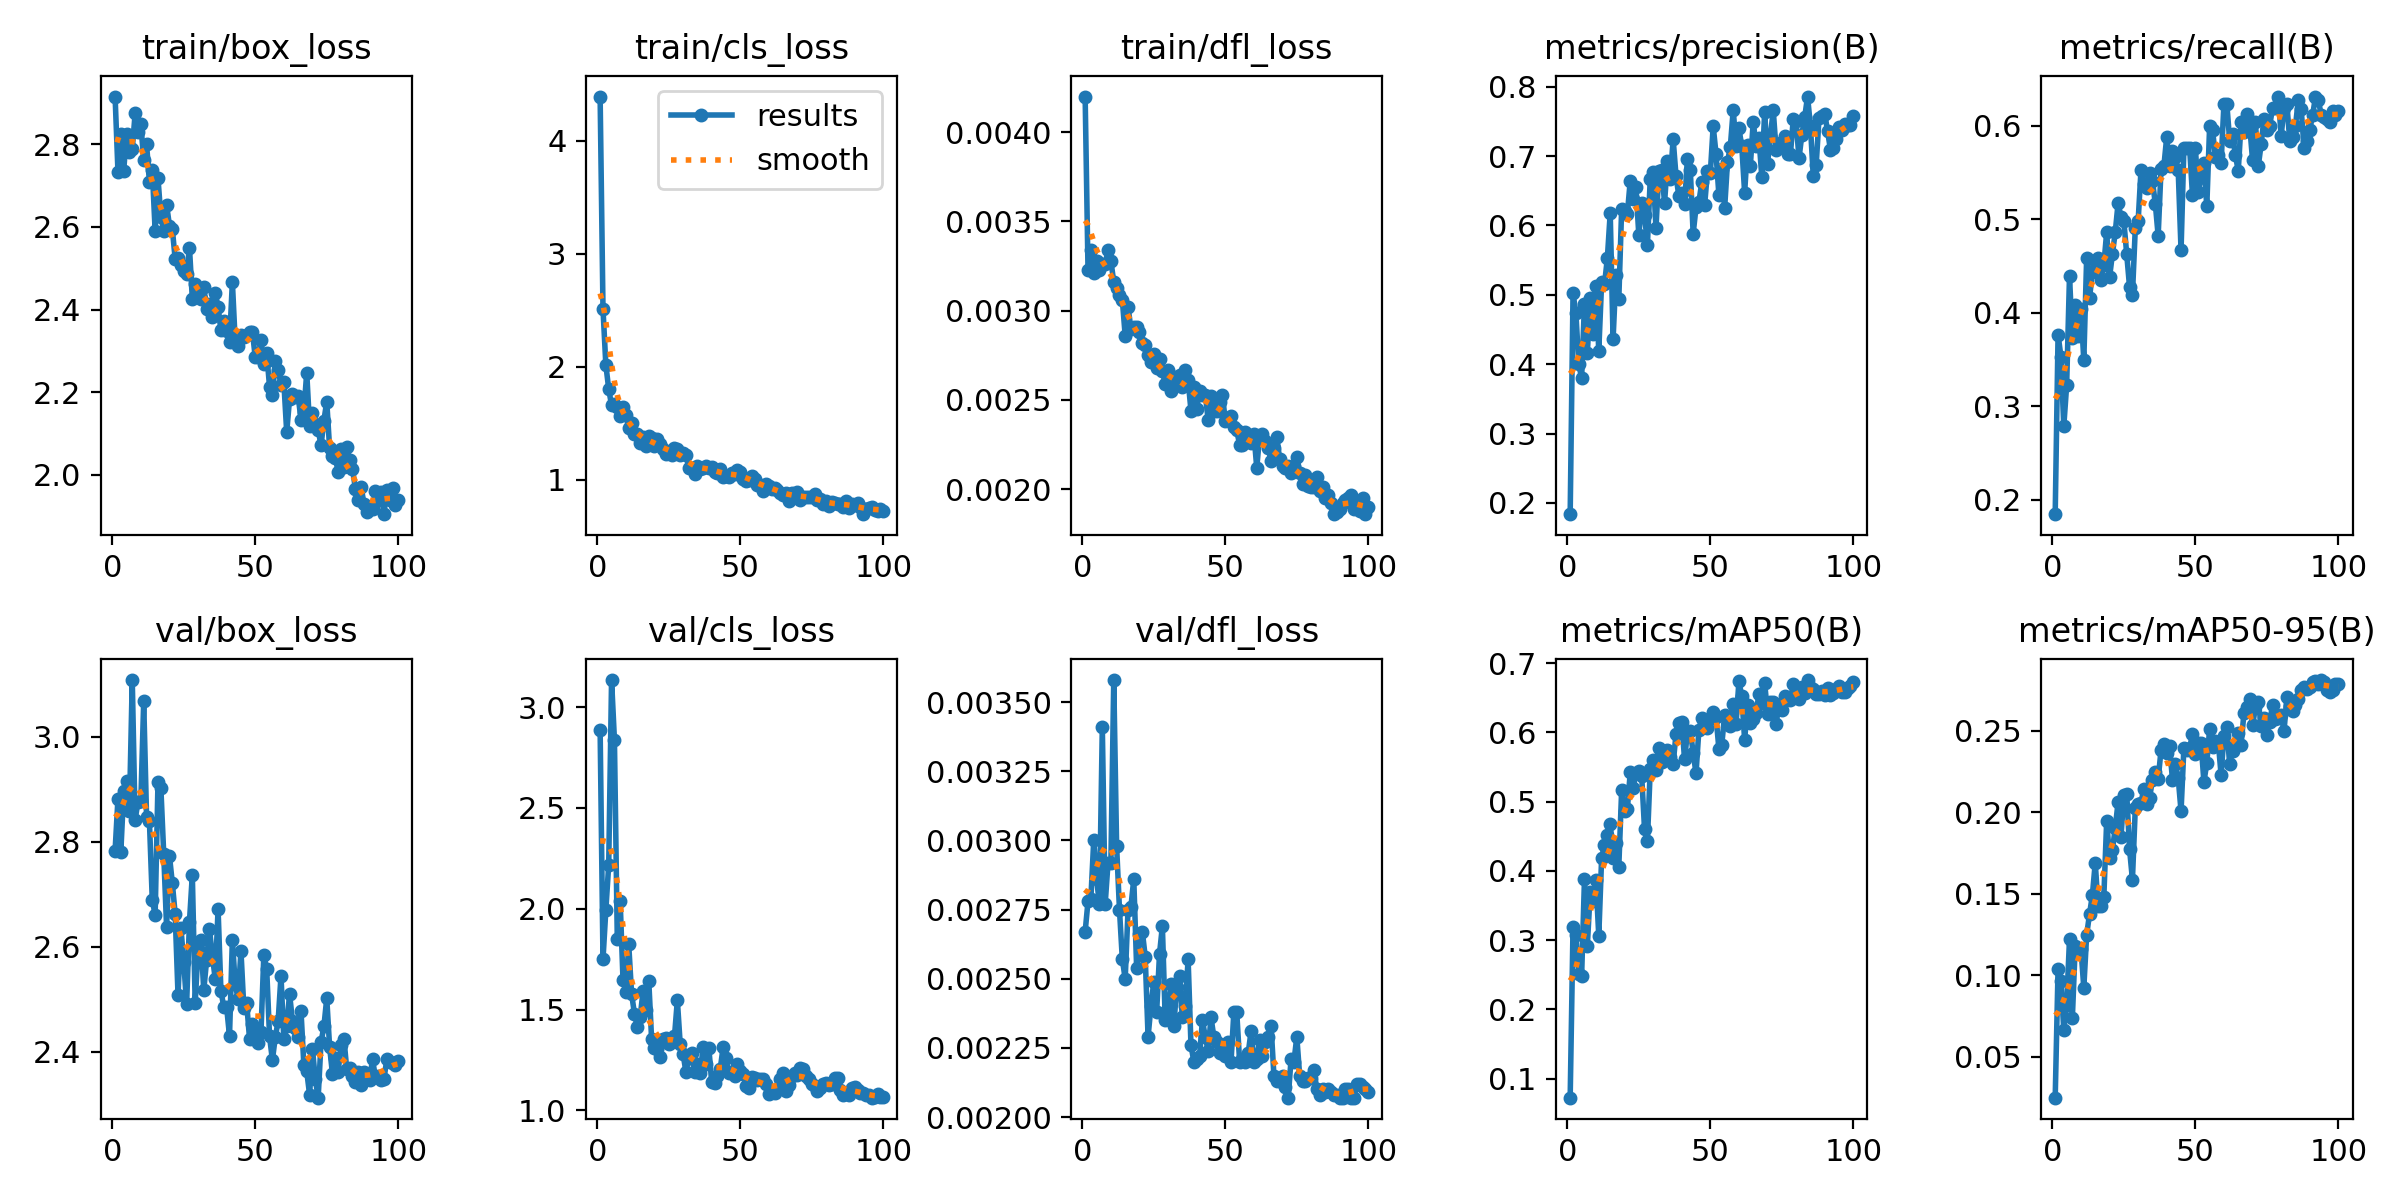

Values plotted in this chart, from the file beside it:
epoch, time, train/box_loss, train/cls_loss, train/dfl_loss, metrics/precision(B), metrics/recall(B), metrics/mAP50(B), metrics/mAP50-95(B), val/box_loss, val/cls_loss, val/dfl_loss, lr/pg0, lr/pg1, lr/pg2
1, 16.46, 2.916, 4.389, 0.0042, 0.1837, 0.1843, 0.07259, 0.02501, 2.783, 2.888, 0.00267, 0.00036, 0.00036, 0.00036
2, 18, 2.734, 2.513, 0.00323, 0.5023, 0.3765, 0.3195, 0.1039, 2.882, 1.749, 0.00278, 0.0007327, 0.0007327, 0.0007327
3, 19.52, 2.826, 2.016, 0.00334, 0.4732, 0.3529, 0.307, 0.09625, 2.78, 1.994, 0.00279, 0.001098, 0.001098, 0.001098
4, 21.04, 2.736, 1.805, 0.00321, 0.3999, 0.2784, 0.2515, 0.0668, 2.896, 2.218, 0.003, 0.001455, 0.001455, 0.001455
5, 22.46, 2.824, 1.658, 0.00328, 0.38, 0.3221, 0.2481, 0.0816, 2.916, 3.134, 0.00286, 0.001806, 0.001806, 0.001806
6, 23.88, 2.781, 1.67, 0.00323, 0.4869, 0.4392, 0.3882, 0.122, 2.859, 2.839, 0.00277, 0.001901, 0.001901, 0.001901
7, 25.33, 2.788, 1.649, 0.00326, 0.416, 0.3725, 0.2922, 0.074, 3.108, 1.852, 0.00341, 0.001881, 0.001881, 0.001881
8, 26.74, 2.875, 1.565, 0.00326, 0.4952, 0.4078, 0.3692, 0.1182, 2.842, 2.038, 0.00277, 0.001861, 0.001861, 0.001861
9, 28.12, 2.829, 1.643, 0.00334, 0.4434, 0.3749, 0.3561, 0.1168, 2.876, 1.647, 0.00292, 0.001842, 0.001842, 0.001842
10, 29.61, 2.849, 1.573, 0.00328, 0.512, 0.4039, 0.3872, 0.1164, 2.877, 1.589, 0.00292, 0.001822, 0.001822, 0.001822
11, 31.01, 2.763, 1.457, 0.00316, 0.4194, 0.349, 0.3062, 0.09245, 3.067, 1.823, 0.00358, 0.001802, 0.001802, 0.001802
12, 32.42, 2.8, 1.501, 0.00313, 0.5183, 0.4588, 0.4192, 0.1248, 2.848, 1.578, 0.00298, 0.001782, 0.001782, 0.001782
13, 33.86, 2.709, 1.411, 0.00309, 0.5149, 0.4157, 0.437, 0.1376, 2.839, 1.481, 0.00275, 0.001762, 0.001762, 0.001762
14, 35.54, 2.738, 1.402, 0.00306, 0.5527, 0.4431, 0.4525, 0.1492, 2.689, 1.413, 0.00257, 0.001743, 0.001743, 0.001743
15, 37.12, 2.591, 1.327, 0.00286, 0.6178, 0.4549, 0.4684, 0.1689, 2.661, 1.463, 0.0025, 0.001723, 0.001723, 0.001723
16, 38.57, 2.718, 1.379, 0.00302, 0.436, 0.4588, 0.4184, 0.1423, 2.914, 1.592, 0.00275, 0.001703, 0.001703, 0.001703
17, 39.96, 2.625, 1.3, 0.0029, 0.5279, 0.4353, 0.4406, 0.1422, 2.903, 1.5, 0.00276, 0.001683, 0.001683, 0.001683
18, 41.38, 2.591, 1.384, 0.00291, 0.4934, 0.451, 0.406, 0.1481, 2.777, 1.644, 0.00286, 0.001663, 0.001663, 0.001663
19, 42.87, 2.654, 1.368, 0.00291, 0.6243, 0.4863, 0.5166, 0.1947, 2.638, 1.353, 0.00254, 0.001644, 0.001644, 0.001644
20, 44.31, 2.603, 1.296, 0.00288, 0.6214, 0.4378, 0.4861, 0.1719, 2.774, 1.311, 0.00266, 0.001624, 0.001624, 0.001624
21, 45.71, 2.596, 1.358, 0.00282, 0.617, 0.4627, 0.4894, 0.1768, 2.722, 1.303, 0.00267, 0.001604, 0.001604, 0.001604
22, 47.12, 2.523, 1.32, 0.00281, 0.6643, 0.4863, 0.5421, 0.1905, 2.663, 1.264, 0.00258, 0.001584, 0.001584, 0.001584
23, 48.52, 2.524, 1.272, 0.00275, 0.6376, 0.5176, 0.5196, 0.2064, 2.508, 1.355, 0.00229, 0.001564, 0.001564, 0.001564
24, 50.06, 2.507, 1.225, 0.00271, 0.6554, 0.502, 0.5406, 0.185, 2.637, 1.36, 0.0024, 0.001545, 0.001545, 0.001545
25, 51.45, 2.494, 1.248, 0.00276, 0.586, 0.498, 0.5435, 0.2106, 2.571, 1.327, 0.00249, 0.001525, 0.001525, 0.001525
26, 52.91, 2.487, 1.22, 0.00268, 0.6319, 0.4627, 0.5374, 0.2115, 2.491, 1.339, 0.00238, 0.001505, 0.001505, 0.001505
27, 54.37, 2.55, 1.284, 0.00273, 0.6155, 0.4274, 0.4601, 0.1774, 2.648, 1.368, 0.00259, 0.001485, 0.001485, 0.001485
28, 55.9, 2.426, 1.276, 0.00266, 0.5718, 0.4189, 0.4433, 0.1587, 2.737, 1.546, 0.00269, 0.001465, 0.001465, 0.001465
29, 57.51, 2.462, 1.224, 0.00259, 0.6675, 0.4902, 0.5471, 0.2025, 2.492, 1.328, 0.00235, 0.001446, 0.001446, 0.001446
30, 58.91, 2.434, 1.235, 0.00267, 0.6774, 0.498, 0.5597, 0.205, 2.597, 1.28, 0.00239, 0.001426, 0.001426, 0.001426
31, 60.32, 2.426, 1.224, 0.00255, 0.5962, 0.5529, 0.5459, 0.206, 2.613, 1.19, 0.00248, 0.001406, 0.001406, 0.001406
32, 61.73, 2.455, 1.103, 0.00263, 0.6778, 0.5373, 0.5776, 0.2145, 2.517, 1.262, 0.00233, 0.001386, 0.001386, 0.001386
33, 63.17, 2.402, 1.109, 0.00261, 0.6802, 0.5337, 0.5572, 0.2053, 2.575, 1.286, 0.00247, 0.001366, 0.001366, 0.001366
34, 64.66, 2.413, 1.051, 0.00264, 0.6324, 0.549, 0.56, 0.2088, 2.634, 1.19, 0.00251, 0.001347, 0.001347, 0.001347
35, 66.06, 2.383, 1.12, 0.00257, 0.6929, 0.5412, 0.5738, 0.22, 2.583, 1.23, 0.00236, 0.001327, 0.001327, 0.001327
36, 67.52, 2.44, 1.097, 0.00267, 0.6663, 0.5167, 0.5645, 0.2244, 2.539, 1.183, 0.0024, 0.001307, 0.001307, 0.001307
37, 68.99, 2.407, 1.103, 0.00261, 0.7244, 0.4824, 0.5546, 0.2203, 2.672, 1.314, 0.00257, 0.001287, 0.001287, 0.001287
38, 70.58, 2.35, 1.12, 0.00244, 0.6717, 0.5536, 0.5974, 0.2381, 2.516, 1.231, 0.00226, 0.001267, 0.001267, 0.001267
39, 72.26, 2.373, 1.105, 0.00257, 0.6421, 0.5569, 0.6129, 0.2416, 2.486, 1.311, 0.0022, 0.001248, 0.001248, 0.001248
40, 73.76, 2.349, 1.118, 0.00245, 0.6466, 0.5883, 0.6153, 0.2363, 2.485, 1.141, 0.00221, 0.001228, 0.001228, 0.001228
41, 75.19, 2.32, 1.073, 0.00255, 0.6313, 0.5569, 0.5608, 0.2408, 2.431, 1.137, 0.00222, 0.001208, 0.001208, 0.001208
42, 76.62, 2.467, 1.059, 0.00253, 0.6958, 0.5726, 0.6006, 0.2199, 2.614, 1.172, 0.00235, 0.001188, 0.001188, 0.001188
43, 78.05, 2.321, 1.099, 0.00253, 0.68, 0.5666, 0.6026, 0.2295, 2.529, 1.206, 0.00229, 0.001168, 0.001168, 0.001168
44, 79.76, 2.313, 1.027, 0.00239, 0.5881, 0.5529, 0.5703, 0.2211, 2.501, 1.314, 0.00224, 0.001149, 0.001149, 0.001149
45, 81.26, 2.338, 1.036, 0.00252, 0.626, 0.4667, 0.5408, 0.2007, 2.593, 1.258, 0.00236, 0.001129, 0.001129, 0.001129
46, 82.68, 2.334, 1.026, 0.00244, 0.6333, 0.5765, 0.6036, 0.2396, 2.485, 1.184, 0.00229, 0.001109, 0.001109, 0.001109
47, 84.09, 2.339, 1.058, 0.00244, 0.662, 0.5765, 0.621, 0.2382, 2.493, 1.189, 0.00227, 0.001089, 0.001089, 0.001089
48, 85.5, 2.346, 1.051, 0.00249, 0.6288, 0.5765, 0.6107, 0.2393, 2.425, 1.169, 0.00223, 0.001069, 0.001069, 0.001069
49, 86.99, 2.347, 1.086, 0.00253, 0.6779, 0.5255, 0.607, 0.248, 2.454, 1.23, 0.00226, 0.00105, 0.00105, 0.00105
50, 88.46, 2.285, 1.072, 0.00238, 0.6752, 0.5765, 0.6196, 0.2357, 2.44, 1.194, 0.00222, 0.00103, 0.00103, 0.00103
51, 89.89, 2.284, 1.011, 0.00239, 0.743, 0.5294, 0.6293, 0.2427, 2.417, 1.181, 0.00227, 0.00101, 0.00101, 0.00101
52, 91.32, 2.326, 0.9929, 0.00241, 0.7031, 0.5451, 0.6224, 0.2424, 2.438, 1.121, 0.0022, 0.0009902, 0.0009902, 0.0009902
53, 92.71, 2.268, 0.9989, 0.00235, 0.6437, 0.5598, 0.576, 0.2185, 2.584, 1.112, 0.00238, 0.0009704, 0.0009704, 0.0009704
54, 94.13, 2.295, 1.036, 0.00233, 0.6814, 0.5137, 0.5818, 0.2303, 2.558, 1.164, 0.00238, 0.0009506, 0.0009506, 0.0009506
55, 95.62, 2.213, 1.006, 0.00225, 0.6246, 0.6003, 0.6257, 0.2512, 2.429, 1.16, 0.0022, 0.0009308, 0.0009308, 0.0009308
56, 97.08, 2.193, 0.9571, 0.00225, 0.6912, 0.5961, 0.6214, 0.2402, 2.385, 1.153, 0.00221, 0.000911, 0.000911, 0.000911
57, 98.47, 2.274, 0.9533, 0.00232, 0.7137, 0.5669, 0.6089, 0.2437, 2.428, 1.155, 0.0022, 0.0008912, 0.0008912, 0.0008912
58, 99.91, 2.253, 0.9032, 0.00227, 0.7664, 0.5686, 0.6411, 0.2432, 2.458, 1.157, 0.00223, 0.0008714, 0.0008714, 0.0008714
59, 101.3, 2.218, 0.9653, 0.00226, 0.7148, 0.5602, 0.6125, 0.223, 2.545, 1.13, 0.00231, 0.0008516, 0.0008516, 0.0008516
60, 102.9, 2.224, 0.9469, 0.00231, 0.7398, 0.6235, 0.6736, 0.247, 2.424, 1.082, 0.0022, 0.0008318, 0.0008318, 0.0008318
... 40 more rows
